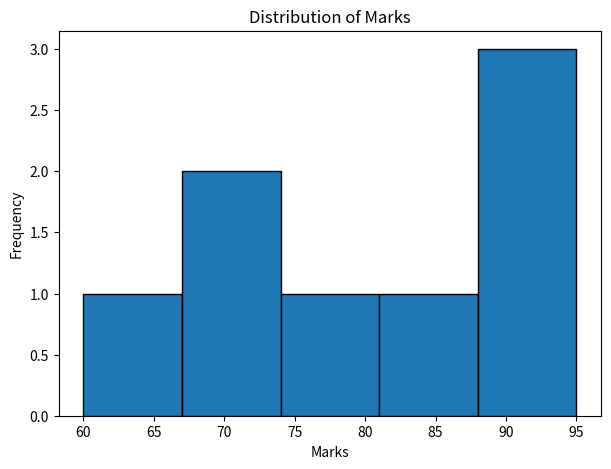
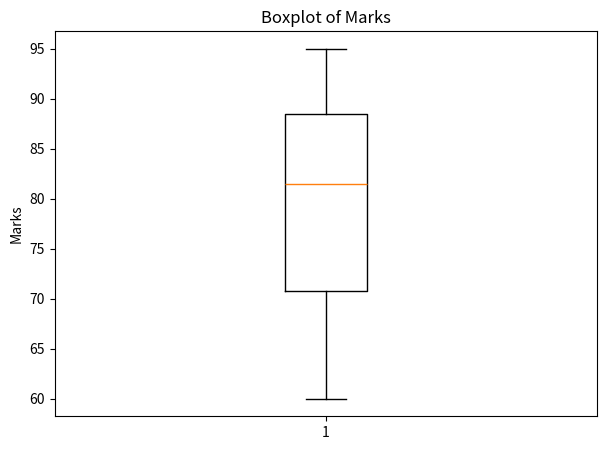
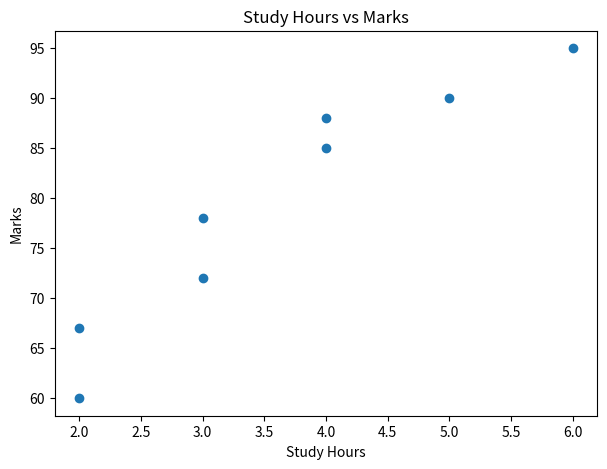
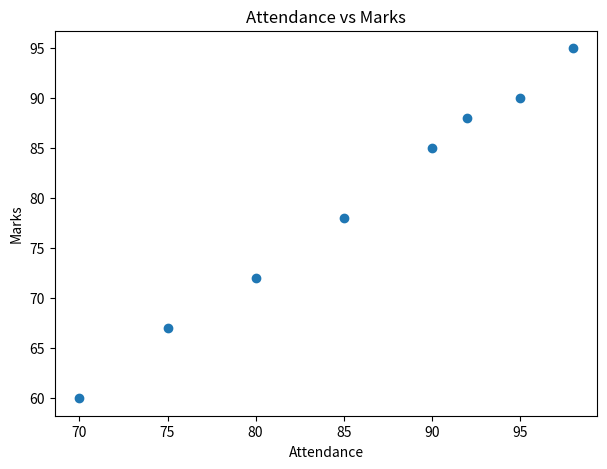
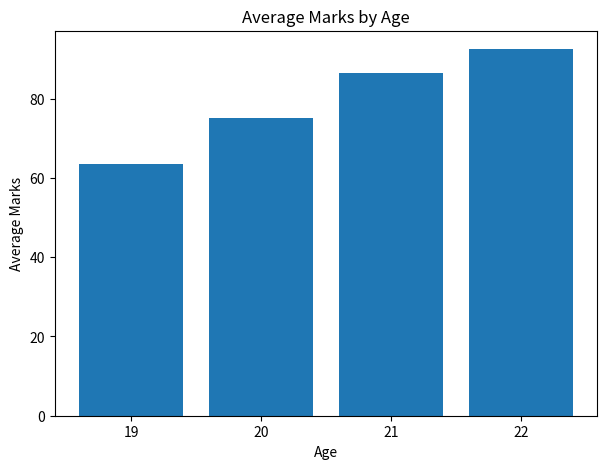
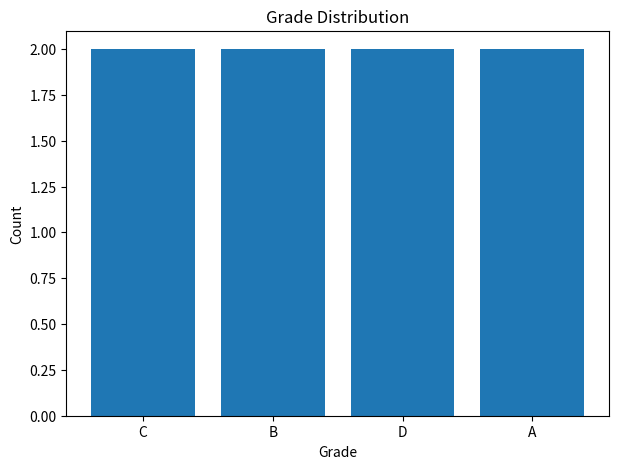

The script that saved these images, in order:
import pandas as pd
import numpy as np
import matplotlib.pyplot as plt

# Create the student dataset
data = {
    "ID": [1, 2, 3, 4, 5, 6, 7, 8],
    "Name": ["Ali", "Sara", "John", "Mina", "David", "Emma", "Noah", "Lily"],
    "Age": [20, 21, 19, 22, 20, 21, 19, 22],
    "Marks": [78, 85, 67, 90, 72, 88, 60, 95],
    "StudyHours": [3, 4, 2, 5, 3, 4, 2, 6],
    "Attendance": [85, 90, 75, 95, 80, 92, 70, 98]
}

# Convert the dictionary into a DataFrame
df = pd.DataFrame(data)

# ---------------------------------------------------
# 1. Basic understanding of the dataset
# ---------------------------------------------------

# Display the full dataset
print("Full Dataset:")
print(df)

# Display the first 5 rows
print("\nFirst 5 rows:")
print(df.head())

# Display the last 5 rows
print("\nLast 5 rows:")
print(df.tail())

# Display the shape of the dataset
print("\nShape of dataset:")
print(df.shape)

# Display the column names
print("\nColumn names:")
print(df.columns)

# Display the data types
print("\nData types:")
print(df.dtypes)

# Display general information about the dataset
print("\nDataset information:")
df.info()

# ---------------------------------------------------
# 2. Statistical summary
# ---------------------------------------------------

# Display summary statistics for numerical columns
print("\nSummary statistics:")
print(df.describe())

# Display summary statistics including object columns
print("\nSummary statistics including all columns:")
print(df.describe(include="all"))

# ---------------------------------------------------
# 3. Missing values and duplicates
# ---------------------------------------------------

# Check for missing values in each column
print("\nMissing values in each column:")
print(df.isnull().sum())

# Check whether the dataset contains any missing value
print("\nDoes the dataset contain missing values?")
print(df.isnull().values.any())

# Check for duplicated rows
print("\nNumber of duplicated rows:")
print(df.duplicated().sum())

# ---------------------------------------------------
# 4. Unique values and frequencies
# ---------------------------------------------------

# Display unique ages
print("\nUnique ages:")
print(df["Age"].unique())

# Count frequency of each age
print("\nFrequency of ages:")
print(df["Age"].value_counts())

# Count frequency of each student name
print("\nFrequency of names:")
print(df["Name"].value_counts())

# ---------------------------------------------------
# 5. Column-wise analysis
# ---------------------------------------------------

# Find average marks
print("\nAverage marks:")
print(df["Marks"].mean())

# Find median marks
print("\nMedian marks:")
print(df["Marks"].median())

# Find standard deviation of marks
print("\nStandard deviation of marks:")
print(df["Marks"].std())

# Find minimum and maximum marks
print("\nMinimum marks:")
print(df["Marks"].min())

print("\nMaximum marks:")
print(df["Marks"].max())

# Find average study hours
print("\nAverage study hours:")
print(df["StudyHours"].mean())

# Find average attendance
print("\nAverage attendance:")
print(df["Attendance"].mean())

# ---------------------------------------------------
# 6. Filtering and simple insights
# ---------------------------------------------------

# Students with marks above 80
print("\nStudents with marks above 80:")
print(df[df["Marks"] > 80])

# Students with attendance below 80
print("\nStudents with attendance below 80:")
print(df[df["Attendance"] < 80])

# Students with study hours greater than 3
print("\nStudents with study hours greater than 3:")
print(df[df["StudyHours"] > 3])

# Students with marks above average
print("\nStudents with marks above average:")
print(df[df["Marks"] > df["Marks"].mean()])

# ---------------------------------------------------
# 7. Create new EDA columns
# ---------------------------------------------------

# Create a pass or fail column
df["Pass"] = np.where(df["Marks"] >= 70, "Pass", "Fail")

# Create a grade column
df["Grade"] = "D"
df.loc[df["Marks"] >= 70, "Grade"] = "C"
df.loc[df["Marks"] >= 80, "Grade"] = "B"
df.loc[df["Marks"] >= 90, "Grade"] = "A"

# Create a performance score column
df["PerformanceScore"] = df["Marks"] + df["StudyHours"] + df["Attendance"]

# Display the updated dataset
print("\nDataset after adding Pass, Grade, and PerformanceScore:")
print(df)

# Count pass and fail values
print("\nPass and Fail counts:")
print(df["Pass"].value_counts())

# Count grade frequency
print("\nGrade frequency:")
print(df["Grade"].value_counts())

# ---------------------------------------------------
# 8. Grouped analysis
# ---------------------------------------------------

# Average marks for each age group
print("\nAverage marks by age:")
print(df.groupby("Age")["Marks"].mean())

# Average attendance for each age group
print("\nAverage attendance by age:")
print(df.groupby("Age")["Attendance"].mean())

# Average study hours for each age group
print("\nAverage study hours by age:")
print(df.groupby("Age")["StudyHours"].mean())

# Maximum marks for each age group
print("\nMaximum marks by age:")
print(df.groupby("Age")["Marks"].max())

# ---------------------------------------------------
# 9. Correlation analysis
# ---------------------------------------------------

# Select only numerical columns
numeric_df = df.select_dtypes(include=[np.number])

# Display the correlation matrix
print("\nCorrelation matrix:")
print(numeric_df.corr())

# ---------------------------------------------------
# 10. Outlier detection using IQR for Marks
# ---------------------------------------------------

# Calculate first quartile and third quartile
Q1 = df["Marks"].quantile(0.25)
Q3 = df["Marks"].quantile(0.75)

# Calculate interquartile range
IQR = Q3 - Q1

# Define lower and upper bounds
lower_bound = Q1 - 1.5 * IQR
upper_bound = Q3 + 1.5 * IQR

# Find outliers in marks
marks_outliers = df[(df["Marks"] < lower_bound) | (df["Marks"] > upper_bound)]

print("\nOutliers in Marks using IQR method:")
print(marks_outliers)

# ---------------------------------------------------
# 11. Visual EDA
# ---------------------------------------------------

# Histogram of marks
plt.figure(figsize=(7, 5))
plt.hist(df["Marks"], bins=5, edgecolor="black")
plt.title("Distribution of Marks")
plt.xlabel("Marks")
plt.ylabel("Frequency")
plt.show()

# Boxplot of marks
plt.figure(figsize=(7, 5))
plt.boxplot(df["Marks"])
plt.title("Boxplot of Marks")
plt.ylabel("Marks")
plt.show()

# Scatter plot: Study hours vs Marks
plt.figure(figsize=(7, 5))
plt.scatter(df["StudyHours"], df["Marks"])
plt.title("Study Hours vs Marks")
plt.xlabel("Study Hours")
plt.ylabel("Marks")
plt.show()

# Scatter plot: Attendance vs Marks
plt.figure(figsize=(7, 5))
plt.scatter(df["Attendance"], df["Marks"])
plt.title("Attendance vs Marks")
plt.xlabel("Attendance")
plt.ylabel("Marks")
plt.show()

# Bar chart of average marks by age
avg_marks_by_age = df.groupby("Age")["Marks"].mean()

plt.figure(figsize=(7, 5))
plt.bar(avg_marks_by_age.index.astype(str), avg_marks_by_age.values)
plt.title("Average Marks by Age")
plt.xlabel("Age")
plt.ylabel("Average Marks")
plt.show()

# Bar chart of grade counts
grade_counts = df["Grade"].value_counts()

plt.figure(figsize=(7, 5))
plt.bar(grade_counts.index, grade_counts.values)
plt.title("Grade Distribution")
plt.xlabel("Grade")
plt.ylabel("Count")
plt.show()

# ---------------------------------------------------
# 12. Final EDA observations
# ---------------------------------------------------

print("\nFinal observations:")
print("1. Total students:", len(df))
print("2. Average marks:", df["Marks"].mean())
print("3. Highest marks:", df["Marks"].max())
print("4. Lowest marks:", df["Marks"].min())
print("5. Pass count:", (df["Pass"] == "Pass").sum())
print("6. Fail count:", (df["Pass"] == "Fail").sum())
print("7. Correlation between StudyHours and Marks:", df["StudyHours"].corr(df["Marks"]))
print("8. Correlation between Attendance and Marks:", df["Attendance"].corr(df["Marks"]))
